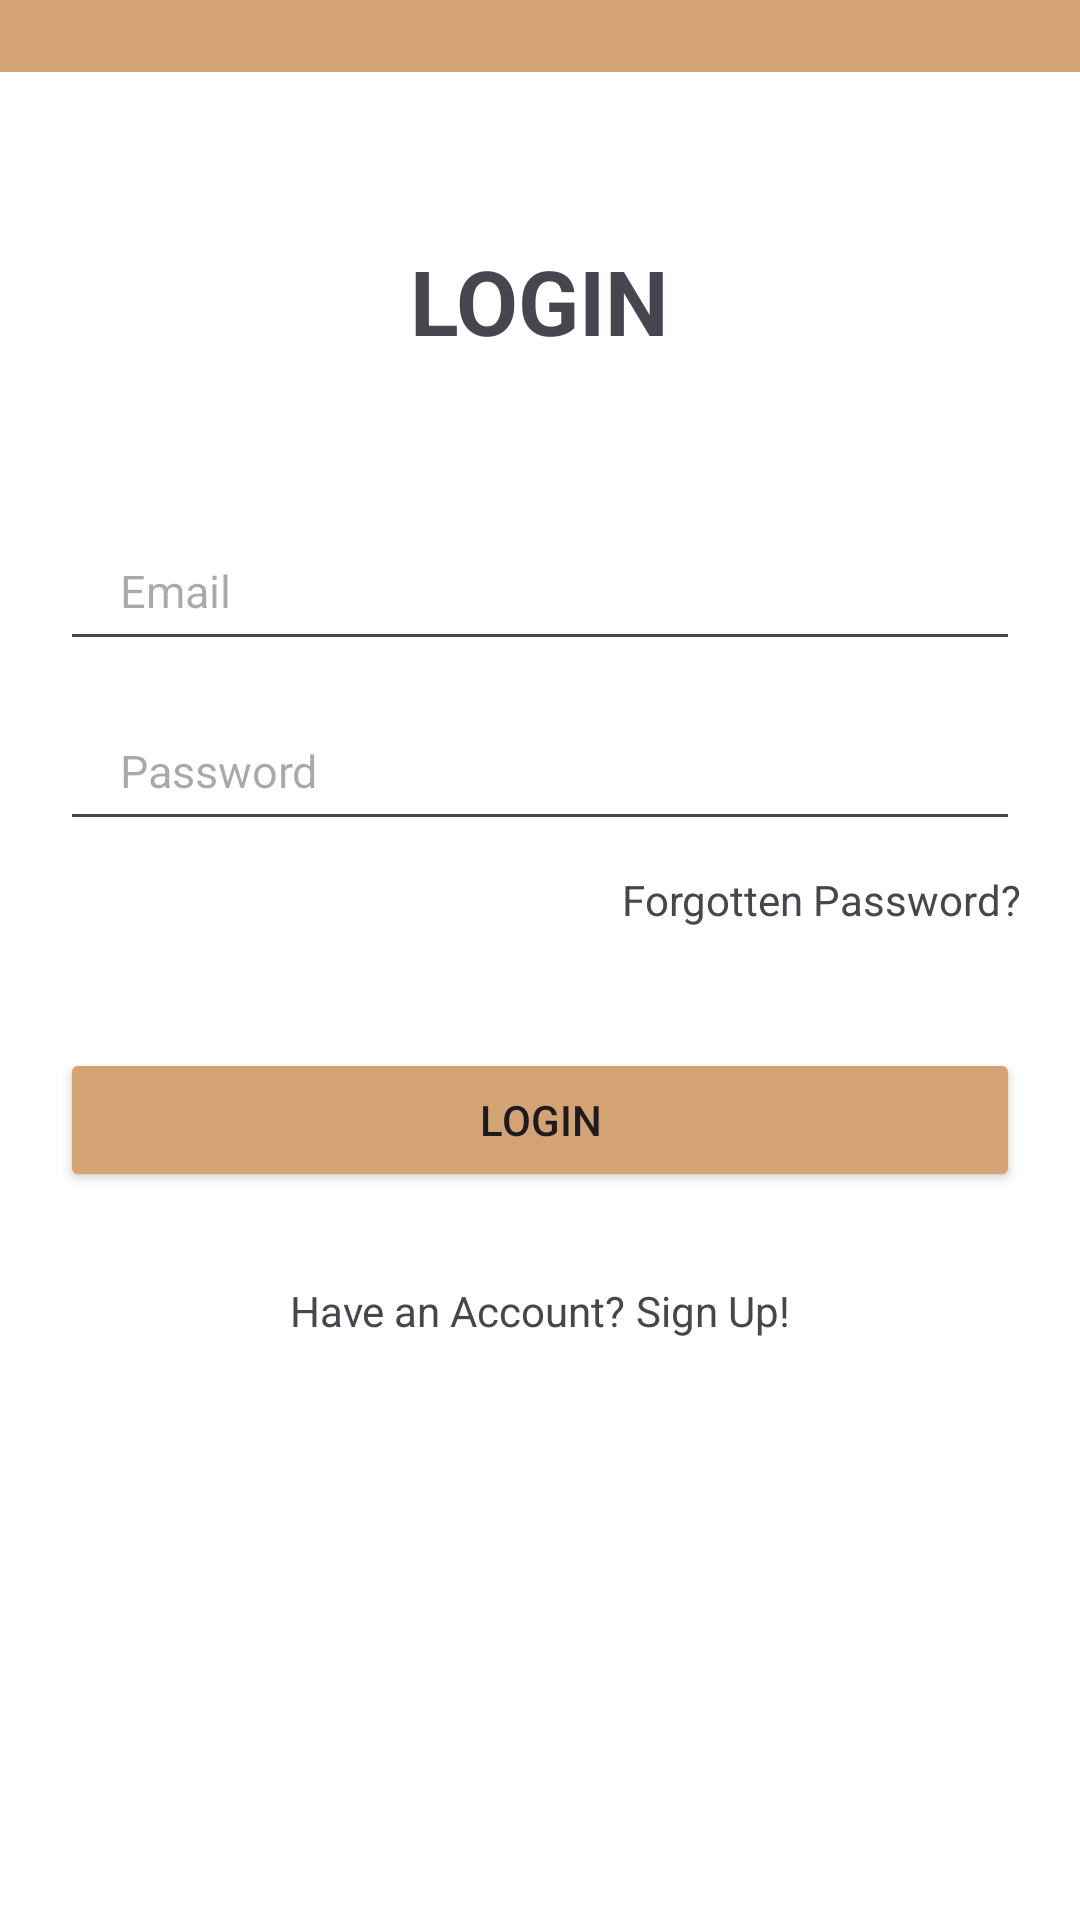

This screen was rendered from an Android layout file. Write that file and the resources it references.
<!-- AndroidManifest.xml: application theme Theme.Bengkel -->
<!-- res/layout/login.xml -->
<?xml version="1.0" encoding="utf-8"?>
<androidx.constraintlayout.widget.ConstraintLayout
    xmlns:android="http://schemas.android.com/apk/res/android"
    xmlns:app="http://schemas.android.com/apk/res-auto"
    xmlns:tools="http://schemas.android.com/tools"
    android:layout_width="match_parent"
    android:layout_height="match_parent"
    android:background="@color/white"
    tools:context=".presentation.LoginActivity">

    <com.google.android.material.appbar.AppBarLayout
        android:id="@+id/appBarLayout"
        android:layout_width="match_parent"
        android:layout_height="wrap_content"
        android:theme="@style/ThemeOverlay.AppCompat.Dark.ActionBar"
        tools:ignore="MissingConstraints">

        <androidx.appcompat.widget.Toolbar
            android:id="@+id/toolbar"
            android:layout_width="match_parent"
            android:layout_height="24dp"
            android:background="@color/cream">

        </androidx.appcompat.widget.Toolbar>
    </com.google.android.material.appbar.AppBarLayout>

    <TextView
        android:id="@+id/Judul"
        android:layout_width="wrap_content"
        android:layout_height="wrap_content"
        android:layout_marginTop="80dp"
        android:text="@string/app_titlesignin"
        android:textSize="30sp"
        android:textStyle="bold"
        app:layout_constraintEnd_toEndOf="parent"
        app:layout_constraintStart_toStartOf="parent"
        app:layout_constraintTop_toTopOf="parent" />


    <LinearLayout
        android:orientation="vertical"
        android:layout_marginLeft="20dp"
        android:layout_marginRight="20dp"
        android:layout_marginTop="50dp"
        android:layout_width="match_parent"
        android:layout_height="wrap_content"
        app:layout_constraintTop_toBottomOf="@+id/Judul">

        <EditText
            android:id="@+id/emailEt"
            android:layout_width="match_parent"
            android:layout_height="50dp"
            android:autofillHints=""
            android:textSize="15sp"
            android:paddingLeft="20dp"
            android:drawableRight="@null"
            android:paddingRight="20dp"
            android:hint="@string/app_email"
            android:inputType="textEmailAddress"
            android:maxLines="1"/>

        <TextView
            android:id="@+id/emailError"
            android:layout_width="match_parent"
            android:layout_height="wrap_content"
            android:text="@string/app_emailerror"
            android:visibility="gone"
            android:textSize="9sp"
            android:layout_marginTop="5dp"
            tools:ignore="SmallSp"/>

        <EditText
            android:id="@+id/passwordEt"
            android:layout_marginTop="10dp"
            android:layout_width="match_parent"
            android:layout_height="50dp"
            android:autofillHints=""
            android:textSize="15sp"

            android:drawableRight="@null"
            android:paddingRight="20dp"
            android:paddingLeft="20dp"
            android:hint="@string/app_password"
            android:inputType="textPassword"
            android:maxLines="1"/>
        <TextView
            android:id="@+id/passwordError"
            android:layout_width="match_parent"
            android:layout_height="wrap_content"
            android:text="@string/app_passworderror"
            android:visibility="gone"
            android:textSize="9sp"
            android:layout_marginTop="5dp"
            tools:ignore="SmallSp" />

        <TextView
            android:id="@+id/forgottenPassTv"
            android:layout_width="match_parent"
            android:layout_height="wrap_content"
            android:text="@string/app_forgotten"
            android:layout_marginTop="10dp"
            android:gravity="right"
            android:textSize="14sp"
            app:layout_constraintStart_toStartOf="parent"
            app:layout_constraintTop_toTopOf="parent"
            tools:ignore="RtlHardcoded" />

        <Button
            android:id="@+id/loginBtn"
            android:layout_width="match_parent"
            android:layout_height="wrap_content"
            android:text="@string/app_login"
            android:backgroundTint="@color/cream"
            android:layout_marginTop="40dp"
            android:elevation="10dp"
            android:scrollIndicators="top"
            />

        <LinearLayout
            android:layout_marginTop="30dp"
            android:gravity="center"
            android:layout_width="match_parent"
            android:layout_height="wrap_content"

            >
            <TextView
                android:layout_width="wrap_content"
                android:layout_height="wrap_content"
                android:text="@string/app_acc"
                android:textSize="14sp"
                />
            <TextView
                android:id="@+id/signUpTv"
                android:layout_width="wrap_content"
                android:layout_height="wrap_content"
                android:text=" Sign Up!"
                android:textSize="14sp"
                />
        </LinearLayout>

    </LinearLayout>

</androidx.constraintlayout.widget.ConstraintLayout>
<!-- resources referenced by this layout -->
<resources>
  <color name="cream">#d4a373</color>
  <color name="white">#FFFFFFFF</color>
  <string name="app_acc">Have an Account?</string>
  <string name="app_email">Email</string>
  <string name="app_emailerror">Email Error</string>
  <string name="app_forgotten">Forgotten Password?</string>
  <string name="app_login">Login</string>
  <string name="app_password">Password</string>
  <string name="app_passworderror">Password Error</string>
  <string name="app_titlesignin">LOGIN</string>
  <style name="Theme.Bengkel" parent="Base.Theme.Bengkel" />
  <style name="Base.Theme.Bengkel" parent="Theme.Material3.DayNight.NoActionBar">
          
          
      </style>
</resources>
